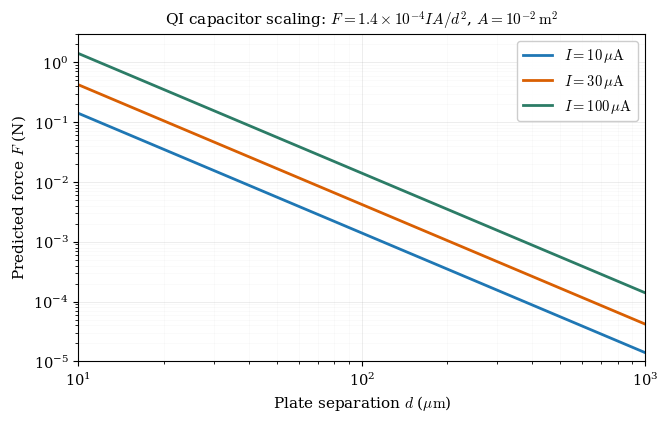

This chart was generated by the following Python code: (Note: this script raises an exception after producing the figure.)
#!/usr/bin/env python3
"""Generate the capacitor-scaling figure from the QI audit's stated model.

Model (SI units): F = 1.4e-4 * I * A / d**2.
The figure is a model calculation, not experimental data.
Output: figures/qi_capacitor_scaling.pdf, relative to the project root.
"""

from pathlib import Path

import matplotlib

matplotlib.use("Agg")
import matplotlib.pyplot as plt
import numpy as np


def main():
    coefficient = 1.4e-4  # N A^-1
    area_m2 = 0.01
    currents_microamp = (10.0, 30.0, 100.0)
    separations_micro_m = np.geomspace(10.0, 1000.0, 501)
    separations_m = separations_micro_m * 1e-6
    colors = ("#1f77b4", "#d95f02", "#2c7c66")

    plt.rcParams.update({
        "font.family": "serif",
        "font.size": 10.5,
        "mathtext.fontset": "cm",
        "axes.labelsize": 11,
        "axes.titlesize": 11,
        "pdf.fonttype": 42,
    })
    fig, ax = plt.subplots(figsize=(6.8, 4.35))
    for current_microamp, color in zip(currents_microamp, colors):
        current_amp = current_microamp * 1e-6
        force_n = coefficient * current_amp * area_m2 / separations_m**2
        ax.loglog(
            separations_micro_m,
            force_n,
            linewidth=2.0,
            color=color,
            label=rf"$I={current_microamp:g}\,\mu\mathrm{{A}}$",
        )
        print(
            f"I={current_microamp:g} microamp: "
            f"F(10 micrometres)={force_n[0]:.8g} N; "
            f"F(1000 micrometres)={force_n[-1]:.8g} N"
        )

    ax.set_xlim(10, 1000)
    ax.set_ylim(1e-5, 3.0)
    ax.set_xlabel(r"Plate separation $d$ ($\mu\mathrm{m}$)")
    ax.set_ylabel(r"Predicted force $F$ (N)")
    ax.set_title(
        r"QI capacitor scaling: $F=1.4\times10^{-4}IA/d^2$, "
        r"$A=10^{-2}\,\mathrm{m}^2$"
    )
    ax.grid(True, which="major", alpha=0.23, linewidth=0.7)
    ax.grid(True, which="minor", alpha=0.09, linewidth=0.45)
    ax.legend(loc="upper right", frameon=True, framealpha=0.97)
    fig.tight_layout()

    output = Path(__file__).resolve().parents[1] / "figures" / "qi_capacitor_scaling.pdf"
    output.parent.mkdir(parents=True, exist_ok=True)
    fig.savefig(output, bbox_inches="tight", metadata={
        "Title": "Predicted QI capacitor force at fixed active area",
        "Author": "Henry Arellano-Pena",
        "Subject": "Stated QI model calculation; no experimental data",
        "Creator": "qi_capacitor_scaling.py",
    })
    plt.close(fig)
    print(f"wrote {output}")


if __name__ == "__main__":
    main()
